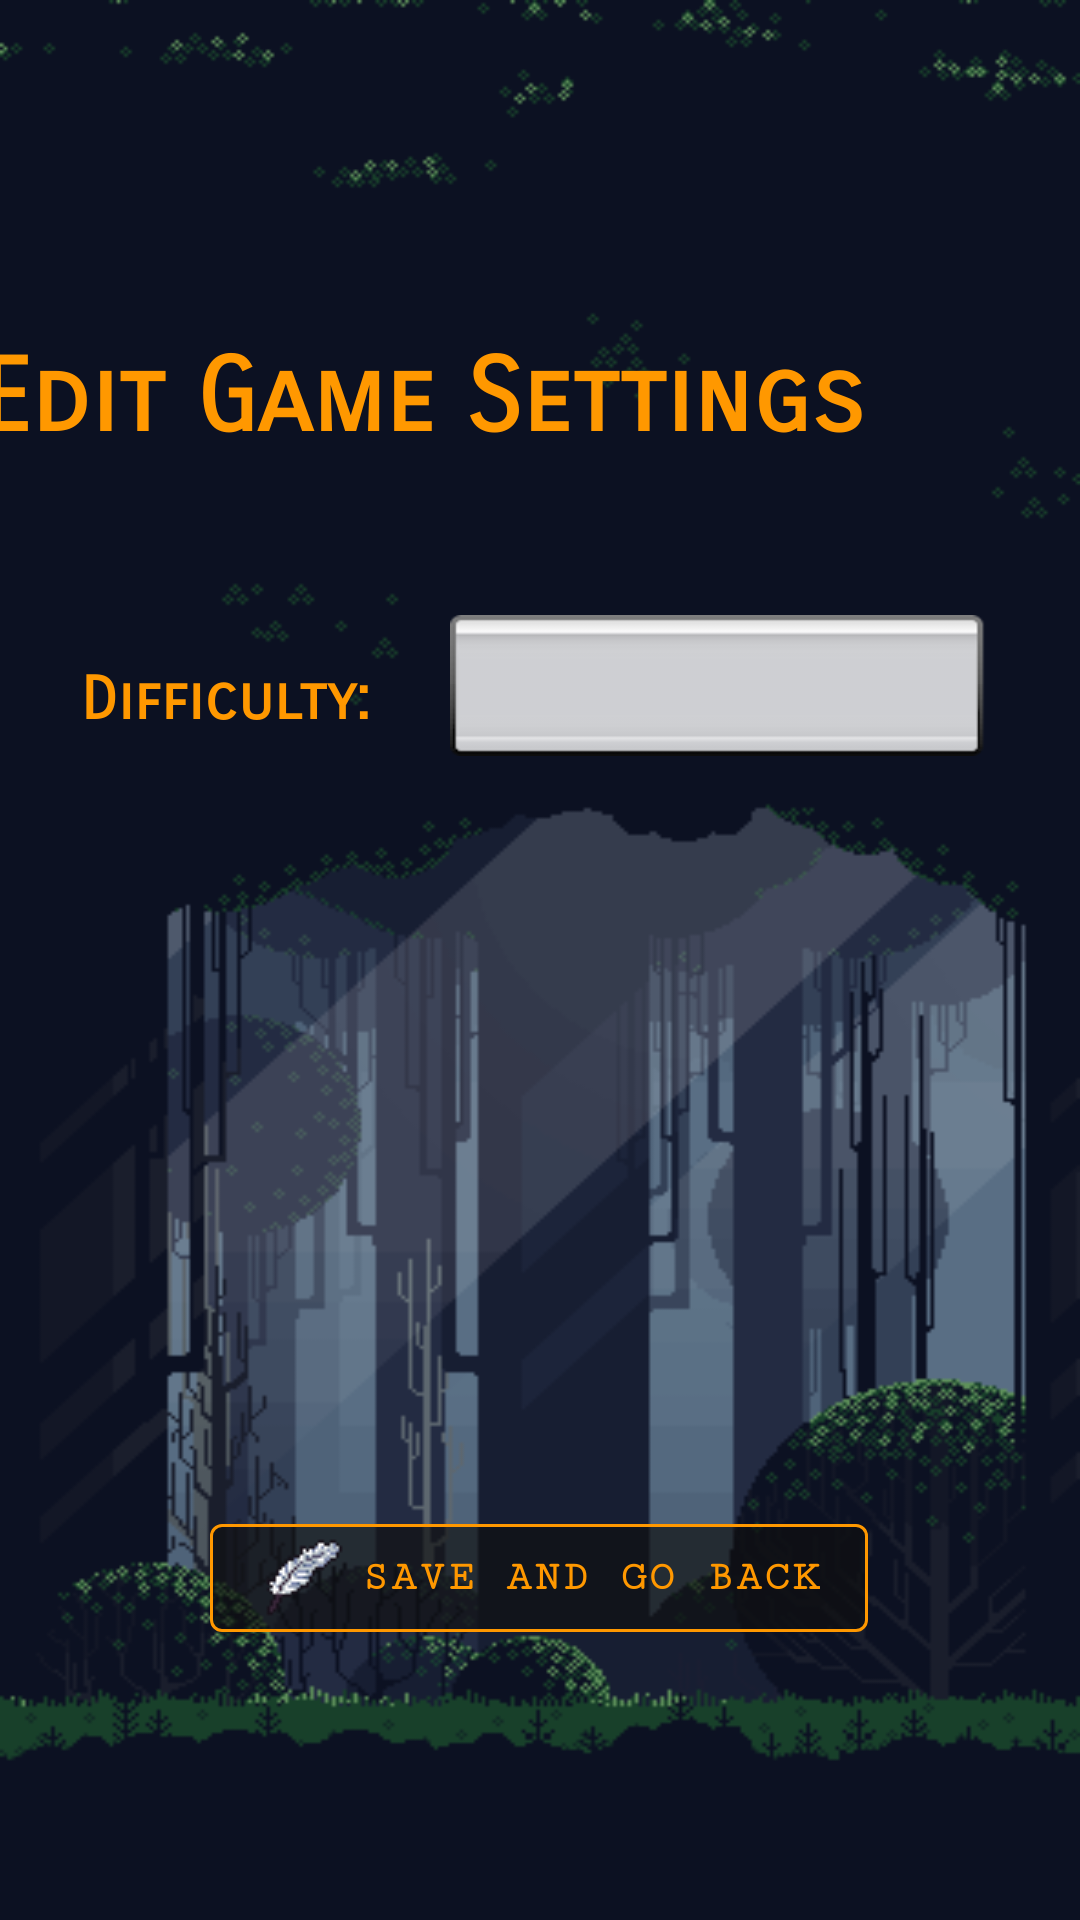

Reconstruct the res/layout file that produces this screen, plus the resources it refers to.
<!-- AndroidManifest.xml: application theme Theme.TypingGame -->
<!-- res/layout/activity_settings.xml -->
<?xml version="1.0" encoding="utf-8"?>
<androidx.constraintlayout.widget.ConstraintLayout xmlns:android="http://schemas.android.com/apk/res/android"
    xmlns:app="http://schemas.android.com/apk/res-auto"
    xmlns:tools="http://schemas.android.com/tools"
    android:layout_width="match_parent"
    android:layout_height="match_parent"
    android:background="@drawable/background"
    android:backgroundTintMode="add"
    tools:context=".SettingsActivity">

    <TextView
        android:id="@+id/textView"
        android:layout_width="wrap_content"
        android:layout_height="wrap_content"
        android:layout_marginTop="112dp"
        android:layout_marginEnd="72dp"
        android:fontFamily="sans-serif-smallcaps"
        android:text="@string/settingsinfo"
        android:textColor="#FF9800"
        android:textSize="34sp"
        android:textStyle="bold"
        app:layout_constraintEnd_toEndOf="parent"
        app:layout_constraintTop_toTopOf="parent" />

    <Button
        android:id="@+id/button_first2"
        style="@style/Widget.MaterialComponents.Button.OutlinedButton"
        android:layout_width="wrap_content"
        android:layout_height="wrap_content"
        android:backgroundTint="#6A101010"
        android:fontFamily="serif-monospace"
        android:onClick="saveSettings"
        android:text="@string/settingssave"
        android:textAlignment="center"
        android:textColor="#FF9800"
        android:textStyle="bold"
        app:icon="@drawable/saveicon"
        app:iconTint="#FFFFFF"
        app:iconTintMode="multiply"
        app:layout_constraintBottom_toBottomOf="parent"
        app:layout_constraintEnd_toEndOf="parent"
        app:layout_constraintHorizontal_bias="0.497"
        app:layout_constraintStart_toStartOf="parent"
        app:layout_constraintTop_toTopOf="parent"
        app:layout_constraintVertical_bias="0.848"
        app:strokeColor="#FF9800" />

    <Spinner
        android:id="@+id/spinner"
        android:layout_width="183dp"
        android:layout_height="47dp"
        android:layout_marginTop="52dp"
        android:background="@android:drawable/spinner_background"
        android:prompt="@string/settingsdifficulty"
        app:layout_constraintEnd_toEndOf="parent"
        app:layout_constraintHorizontal_bias="0.5"
        app:layout_constraintStart_toEndOf="@+id/textView5"
        app:layout_constraintTop_toBottomOf="@+id/textView" />

    <TextView
        android:id="@+id/textView5"
        android:layout_width="wrap_content"
        android:layout_height="wrap_content"
        android:layout_marginTop="68dp"
        android:fontFamily="sans-serif-smallcaps"
        android:text="@string/settingsdifficulty"
        android:textColor="#FF9800"
        android:textSize="20sp"
        android:textStyle="bold"
        app:layout_constraintEnd_toStartOf="@+id/spinner"
        app:layout_constraintHorizontal_bias="0.5"
        app:layout_constraintHorizontal_chainStyle="spread"
        app:layout_constraintStart_toStartOf="parent"
        app:layout_constraintTop_toBottomOf="@+id/textView" />

</androidx.constraintlayout.widget.ConstraintLayout>
<!-- resources referenced by this layout -->
<resources>
  <!-- drawable background: png bitmap (drawable, 26436 bytes) -->
  <!-- drawable saveicon: png bitmap (drawable, 13962 bytes) -->
  <string name="settingsdifficulty">Difficulty:</string>
  <string name="settingsinfo">Edit Game Settings</string>
  <string name="settingssave">Save and Go Back</string>
  <style name="Theme.TypingGame" parent="Theme.MaterialComponents.DayNight.DarkActionBar">
          
          <item name="colorPrimary">@color/black</item>
          <item name="colorPrimaryVariant">@color/black</item>
          <item name="colorOnPrimary">@color/white</item>
          
          <item name="colorSecondary">@color/teal_200</item>
          <item name="colorSecondaryVariant">@color/teal_700</item>
          <item name="colorOnSecondary">@color/black</item>
          
          <item name="android:statusBarColor" tools:targetApi="l">?attr/colorPrimaryVariant</item>
          
      </style>
  <color name="black">#FF000000</color>
  <color name="white">#FFFFFFFF</color>
  <color name="teal_200">#FF03DAC5</color>
  <color name="teal_700">#FF018786</color>
</resources>
